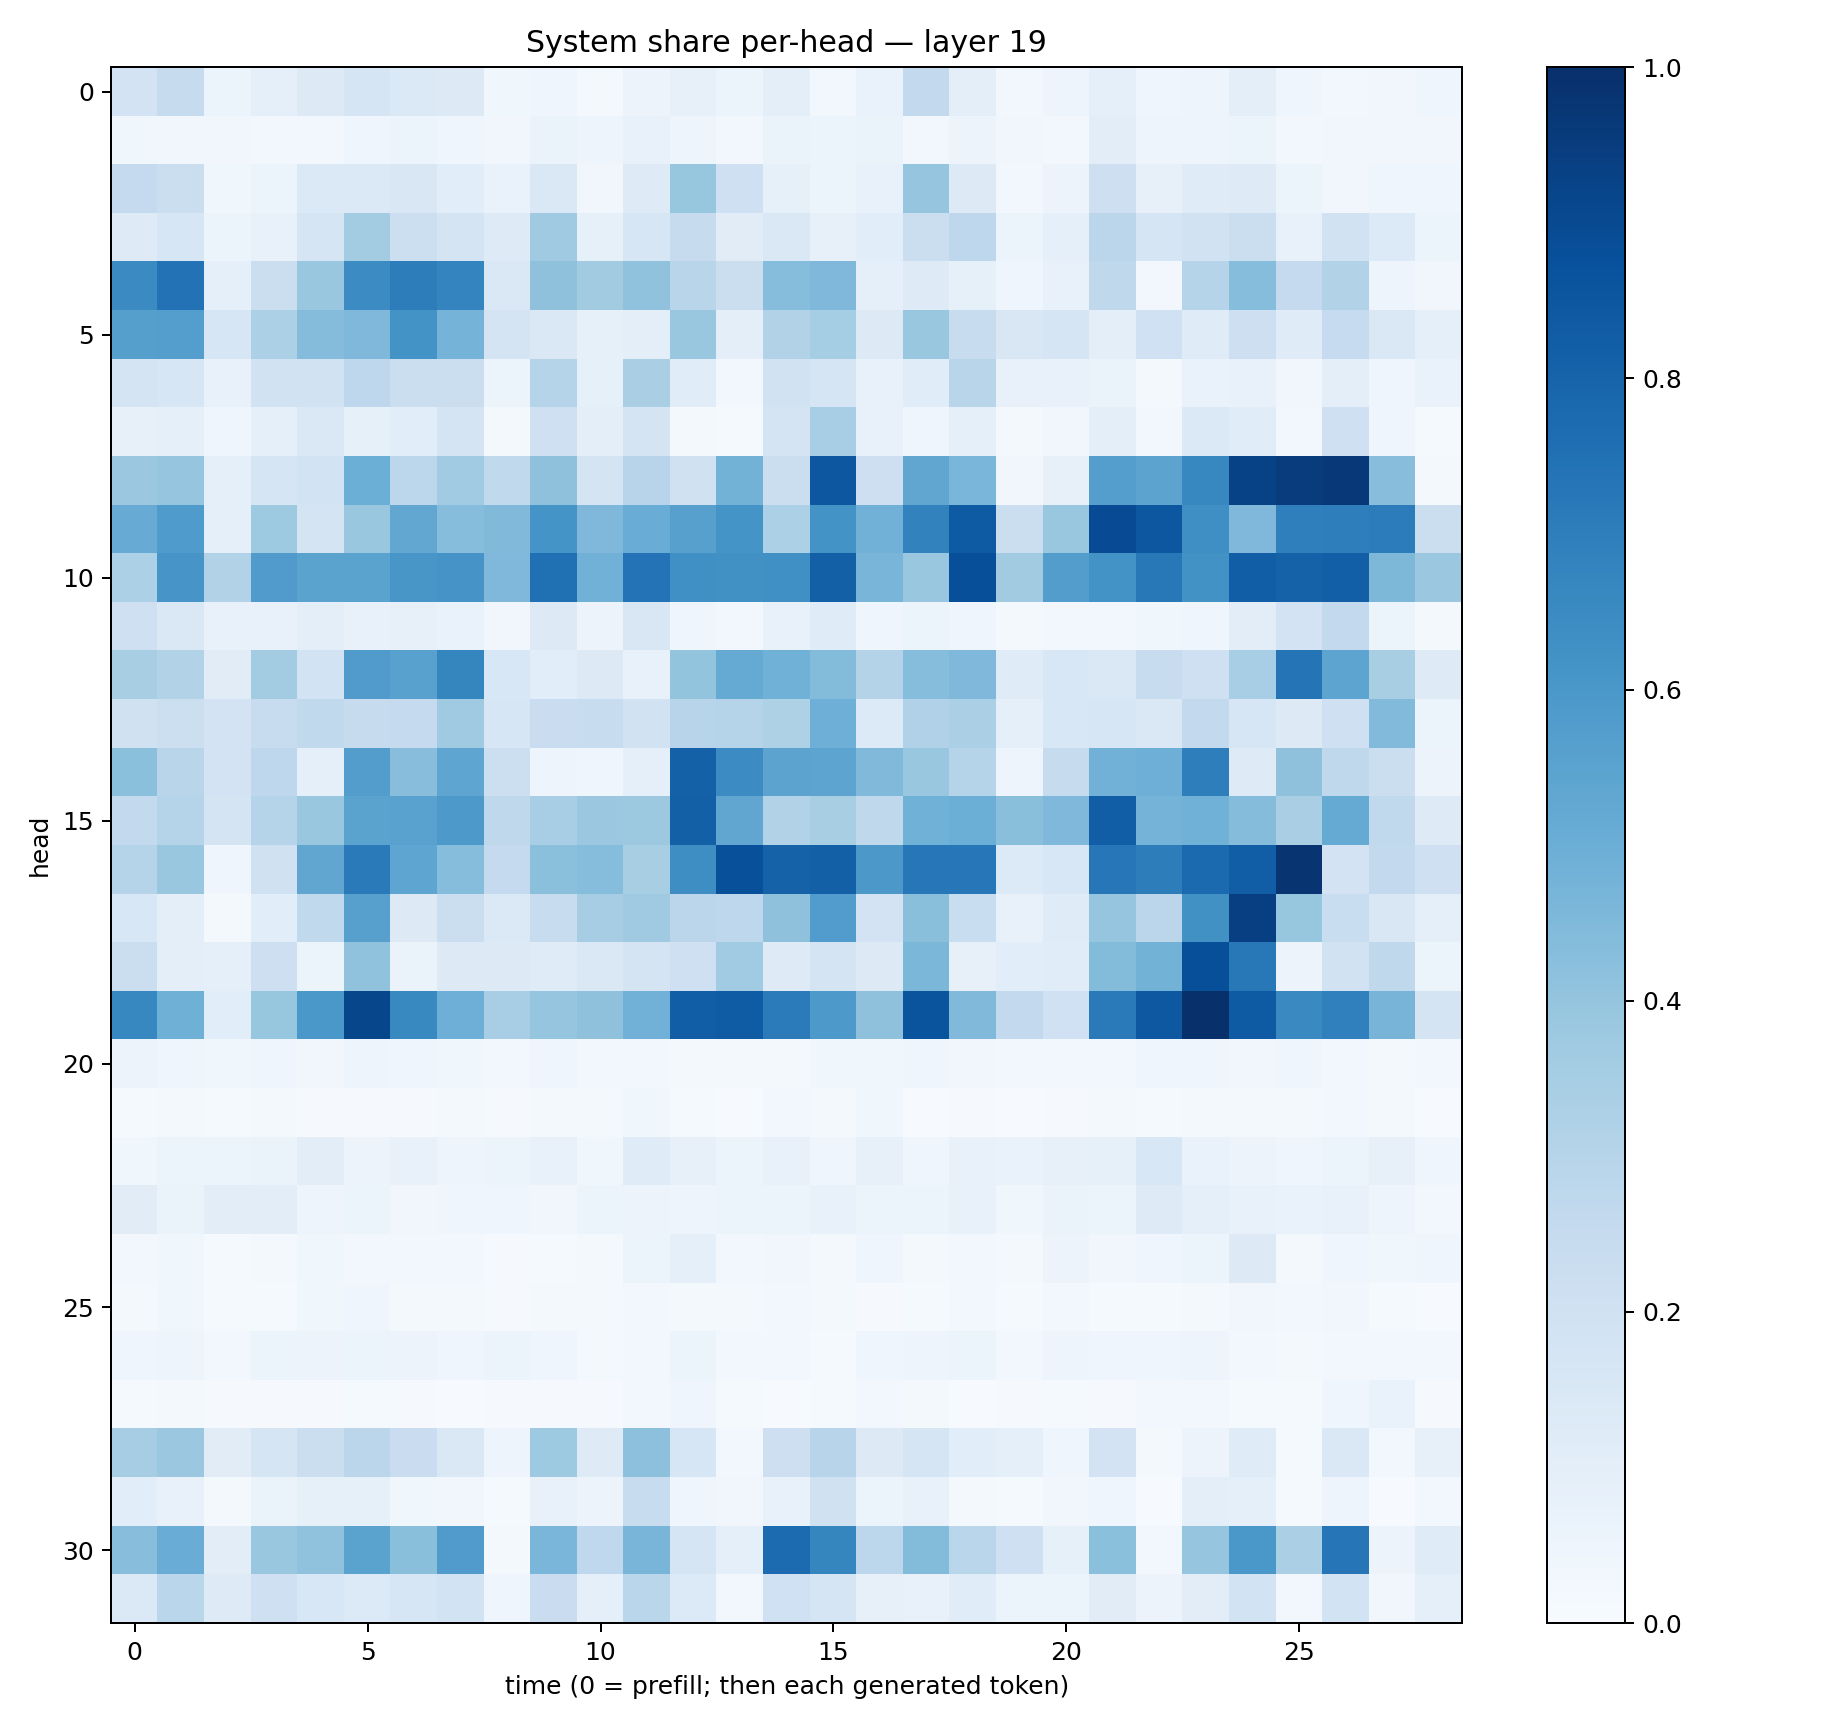

The table this chart was drawn from, first rows:
0.1807771, 0.24245344, 0.053665888, 0.0911269, 0.127145, 0.16904284, 0.13791083, 0.12864658, 0.035410672, 0.04673568, 0.023020623, 0.056534074, 0.08181368, 0.062469076, 0.09419836, 0.02368976, 0.06662524, 0.26007098, 0.10132808, 0.028544303, 0.047395263, 0.08606396, 0.041360088, 0.049118355
0.03681, 0.03212, 0.03179, 0.03108, 0.02809, 0.0395, 0.05896, 0.04194, 0.03415, 0.06502, 0.0475, 0.07061, 0.04861, 0.02791, 0.06413, 0.0529, 0.06352, 0.02355, 0.05504, 0.03193, 0.03018, 0.1026, 0.04815, 0.05065
0.25, 0.225, 0.03787, 0.06093, 0.138, 0.1382, 0.1489, 0.1089, 0.06906, 0.1431, 0.03414, 0.1221, 0.391, 0.2094, 0.08443, 0.05983, 0.07581, 0.3971, 0.1317, 0.02858, 0.05486, 0.2112, 0.0816, 0.1179
0.1241, 0.1587, 0.05334, 0.0719, 0.1705, 0.358, 0.2168, 0.1754, 0.122, 0.3686, 0.08443, 0.1564, 0.2453, 0.11, 0.1412, 0.08043, 0.1075, 0.2202, 0.2738, 0.05917, 0.08944, 0.2822, 0.1698, 0.1906
0.6514, 0.744, 0.08872, 0.2242, 0.3859, 0.6446, 0.7029, 0.6741, 0.1432, 0.4107, 0.3594, 0.4085, 0.2906, 0.2239, 0.4327, 0.4526, 0.09231, 0.1213, 0.08383, 0.04636, 0.07455, 0.271, 0.03119, 0.2978
0.5648, 0.5677, 0.1576, 0.3311, 0.437, 0.4493, 0.6204, 0.4751, 0.1797, 0.1441, 0.08304, 0.09878, 0.3893, 0.09659, 0.3152, 0.3527, 0.1306, 0.3867, 0.2345, 0.1505, 0.1688, 0.0966, 0.203, 0.1208
0.1795, 0.1596, 0.0711, 0.1943, 0.1952, 0.2762, 0.2261, 0.2227, 0.06044, 0.3024, 0.08432, 0.3394, 0.1166, 0.0238, 0.1878, 0.1656, 0.07225, 0.1171, 0.2894, 0.07763, 0.07205, 0.06414, 0.0211, 0.06693
0.07838, 0.08937, 0.04608, 0.09357, 0.1465, 0.08345, 0.1092, 0.1744, 0.01627, 0.2074, 0.09435, 0.1785, 0.01819, 0.01345, 0.1784, 0.3439, 0.07735, 0.04216, 0.09296, 0.02324, 0.03385, 0.09823, 0.02817, 0.1374
0.3817, 0.3984, 0.0932, 0.1671, 0.1856, 0.4998, 0.2779, 0.3648, 0.2635, 0.4137, 0.1773, 0.296, 0.1971, 0.479, 0.2223, 0.8493, 0.2124, 0.5345, 0.4623, 0.03137, 0.07888, 0.5678, 0.5449, 0.6673
0.5096, 0.5859, 0.09367, 0.3722, 0.177, 0.3879, 0.5288, 0.4312, 0.4482, 0.6149, 0.4502, 0.5065, 0.5613, 0.6134, 0.3283, 0.6197, 0.4842, 0.6797, 0.8345, 0.2217, 0.3873, 0.8939, 0.8515, 0.6335
0.3283, 0.6058, 0.3111, 0.5796, 0.5488, 0.5477, 0.6052, 0.6111, 0.4519, 0.7504, 0.4809, 0.7418, 0.6289, 0.6274, 0.6323, 0.8135, 0.4661, 0.3872, 0.879, 0.3598, 0.5704, 0.6197, 0.721, 0.6246
0.2033, 0.1424, 0.07097, 0.0741, 0.09749, 0.07281, 0.07998, 0.06956, 0.03329, 0.1292, 0.05816, 0.1486, 0.03922, 0.0264, 0.07041, 0.1197, 0.04027, 0.06025, 0.04341, 0.01671, 0.03085, 0.02944, 0.03855, 0.04293
0.342, 0.3138, 0.1112, 0.356, 0.1837, 0.5819, 0.556, 0.6694, 0.1533, 0.108, 0.1308, 0.07524, 0.4, 0.5192, 0.4857, 0.4376, 0.3072, 0.4318, 0.4493, 0.1174, 0.156, 0.142, 0.2356, 0.2085
0.1962, 0.217, 0.1812, 0.2371, 0.2631, 0.2459, 0.2517, 0.3708, 0.1609, 0.2296, 0.2376, 0.1948, 0.2931, 0.2987, 0.3229, 0.4947, 0.1348, 0.3177, 0.3336, 0.0867, 0.1533, 0.161, 0.1483, 0.2603
0.421, 0.2927, 0.1816, 0.2768, 0.08686, 0.574, 0.4277, 0.5375, 0.2157, 0.04982, 0.04266, 0.09201, 0.8125, 0.6475, 0.5466, 0.5423, 0.447, 0.3902, 0.3003, 0.05073, 0.2447, 0.4835, 0.4934, 0.696
0.2584, 0.304, 0.1753, 0.3001, 0.3892, 0.5476, 0.5537, 0.5921, 0.272, 0.3472, 0.3796, 0.3761, 0.813, 0.5324, 0.3119, 0.341, 0.2714, 0.4873, 0.4976, 0.4236, 0.4496, 0.8234, 0.4734, 0.4871
0.3011, 0.3889, 0.04536, 0.199, 0.5326, 0.7129, 0.538, 0.4316, 0.2514, 0.4186, 0.4333, 0.3437, 0.6376, 0.8787, 0.8078, 0.8137, 0.5946, 0.7243, 0.7253, 0.1362, 0.1537, 0.7244, 0.7012, 0.7734
0.1536, 0.09813, 0.02191, 0.1072, 0.2636, 0.5622, 0.1272, 0.2227, 0.1385, 0.237, 0.349, 0.3706, 0.2817, 0.2738, 0.4111, 0.5759, 0.1813, 0.4241, 0.2308, 0.07604, 0.1183, 0.3951, 0.2837, 0.6259
0.2258, 0.09897, 0.08885, 0.2126, 0.06232, 0.4095, 0.06437, 0.1287, 0.1296, 0.1178, 0.1453, 0.177, 0.2049, 0.3657, 0.124, 0.1759, 0.125, 0.4581, 0.07932, 0.1072, 0.1152, 0.44, 0.4773, 0.8794
0.6656, 0.4918, 0.1091, 0.3921, 0.5988, 0.9126, 0.6587, 0.4955, 0.3464, 0.3956, 0.4134, 0.4836, 0.8206, 0.8293, 0.7098, 0.5928, 0.4134, 0.8614, 0.4487, 0.2604, 0.2026, 0.7143, 0.8456, 0.9933
0.05772, 0.03945, 0.03647, 0.04582, 0.03436, 0.04785, 0.04037, 0.03551, 0.02576, 0.04087, 0.02357, 0.02935, 0.0219, 0.01853, 0.02313, 0.03565, 0.0365, 0.03989, 0.03271, 0.02696, 0.02875, 0.02982, 0.04269, 0.04518
0.01374, 0.01701, 0.01326, 0.0171, 0.01129, 0.01004, 0.01067, 0.01704, 0.008444, 0.01956, 0.022, 0.03724, 0.01383, 0.006854, 0.02719, 0.01971, 0.0379, 0.005742, 0.01061, 0.007478, 0.01003, 0.01696, 0.01516, 0.01687
0.03636, 0.0625, 0.05938, 0.06359, 0.1031, 0.0583, 0.07093, 0.05063, 0.05192, 0.07657, 0.03594, 0.1178, 0.08028, 0.05399, 0.07139, 0.0417, 0.08203, 0.0445, 0.07586, 0.06879, 0.07897, 0.08356, 0.1531, 0.06969
0.1131, 0.06485, 0.1021, 0.1018, 0.04981, 0.06009, 0.0328, 0.04493, 0.04578, 0.03152, 0.05276, 0.0583, 0.04795, 0.06008, 0.05261, 0.07164, 0.0531, 0.05357, 0.07464, 0.03775, 0.06355, 0.05956, 0.1222, 0.08721
0.02654, 0.03547, 0.01483, 0.02194, 0.03822, 0.02715, 0.0312, 0.02941, 0.009475, 0.01294, 0.02131, 0.06095, 0.08771, 0.02674, 0.033, 0.02188, 0.04279, 0.01703, 0.02915, 0.02214, 0.0585, 0.03225, 0.04271, 0.05333
0.01878, 0.03618, 0.01436, 0.01542, 0.03851, 0.04076, 0.0207, 0.02133, 0.01051, 0.02021, 0.01719, 0.02996, 0.01817, 0.01868, 0.02467, 0.02092, 0.008758, 0.01377, 0.02969, 0.01376, 0.0272, 0.01452, 0.01487, 0.01893
0.04193, 0.04783, 0.03012, 0.05463, 0.05778, 0.06125, 0.05722, 0.04517, 0.05213, 0.04392, 0.02026, 0.02875, 0.06065, 0.0299, 0.03077, 0.0119, 0.04089, 0.04953, 0.05463, 0.03003, 0.04866, 0.04346, 0.04013, 0.04991
0.01428, 0.01683, 0.008833, 0.009179, 0.01043, 0.01232, 0.01105, 0.007747, 0.008602, 0.01033, 0.009077, 0.0312, 0.04405, 0.01212, 0.006237, 0.01391, 0.02711, 0.01574, 0.007659, 0.007998, 0.01382, 0.01036, 0.02764, 0.02549
0.3508, 0.3811, 0.1115, 0.1666, 0.2229, 0.2816, 0.2267, 0.1415, 0.04965, 0.3744, 0.1212, 0.4146, 0.1592, 0.02749, 0.2129, 0.2939, 0.1315, 0.1675, 0.109, 0.08654, 0.04532, 0.1833, 0.01674, 0.05636
0.1064, 0.07808, 0.02023, 0.06326, 0.08516, 0.08269, 0.03668, 0.03356, 0.01252, 0.07581, 0.05559, 0.2405, 0.04017, 0.03383, 0.07689, 0.1955, 0.05357, 0.07581, 0.01915, 0.01416, 0.03357, 0.04659, 0.007056, 0.1013
0.4286, 0.5063, 0.105, 0.3848, 0.409, 0.5495, 0.422, 0.5787, 0.02292, 0.4616, 0.269, 0.4681, 0.1646, 0.08735, 0.7697, 0.6704, 0.2783, 0.4403, 0.2863, 0.21, 0.08486, 0.4182, 0.03098, 0.3951
0.1406, 0.2875, 0.1225, 0.2107, 0.1546, 0.1337, 0.161, 0.186, 0.04163, 0.2291, 0.09319, 0.2874, 0.134, 0.028, 0.2006, 0.1692, 0.07939, 0.07806, 0.1134, 0.05121, 0.05871, 0.11, 0.05858, 0.1029
